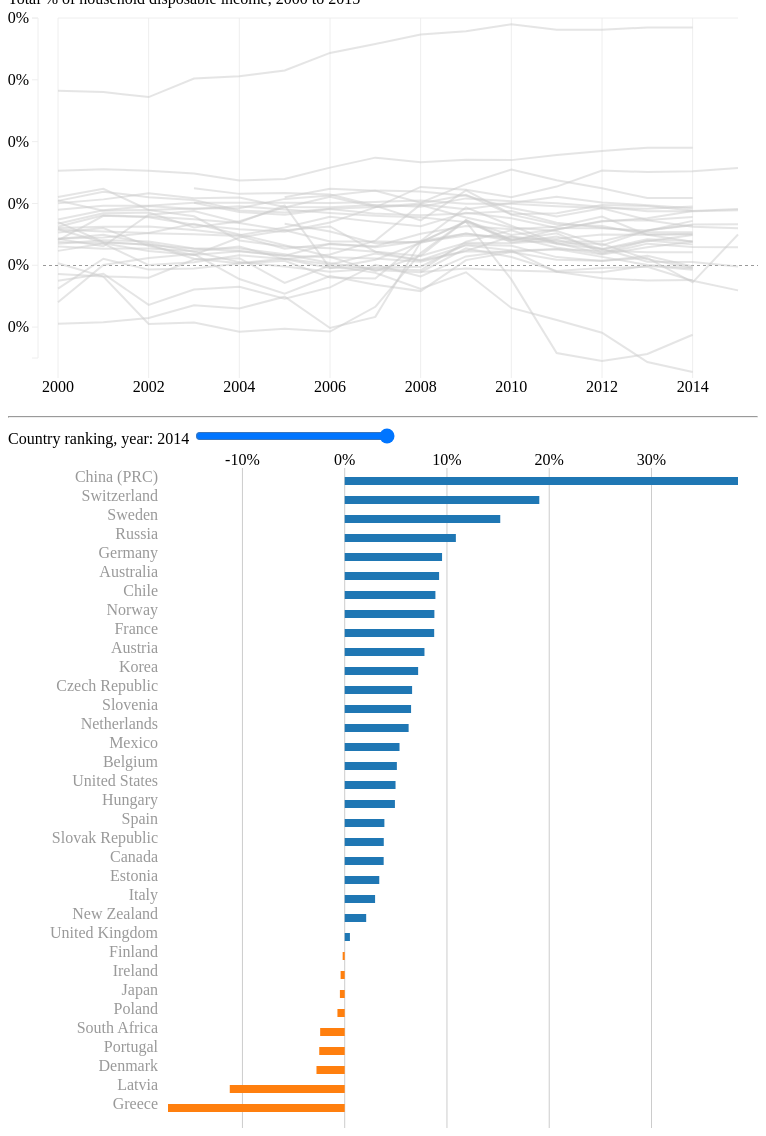
D3 v3 page, settled after 480 driven frames (8 s of simulated time); the page loaded 1 data file(s).


// ── js/main.js
// D3js - household-disposable-income
var color=d3.scale.category10();
//var height = 400;
var WIDTH=400;//container width, updated on resize

// https://www.intradebid.org/intrade/app/web/index.php/visualizaciones/export-growth

// var x = d3.scale.ordinal().rangeBands([0, width]);

//var years=[2000,2005,2010,2015];
var years=d3.range(2000,2015+1);

function updateGraph() {//https://data.oecd.org/hha/household-savings.htm
    
    console.info('updateGraph()');
    
    //width=$('div.container').width();
    var xScale = d3.scale.linear().range([50, WIDTH-20]);
    var yScale = d3.scale.linear().range([400-50, 10]);//PCT
    
    var xAxis = d3.svg.axis().scale(xScale).orient("bottom")
        .tickSize(360,0)
        .ticks(8)
        .tickFormat(function(d){return d})
        ;
    
    var yAxis = d3.svg.axis().scale(yScale).orient("left")
        .ticks(6)
        .tickFormat(function(d){return d+"%"});

    var line = d3.svg.line()
        //.interpolate("basis")
        .interpolate("linear")
        .x(function(d) { return xScale(d.year); })
        .y(function(d) { return yScale(d.val); });

    vis.attr("width", WIDTH ).attr("height", 400 );
    // x.domain(data.map(function(d,i) { return i; }));
    xScale.domain([2000,2015]);//2000  2005    2010    2015
    yScale.domain([-15, 40]);
    
    //y1.domain([0, 0.25]);



    

    if(!vis.selectAll('g')[0].length){// draw only once //
        
        vis.append("g")
            .attr("class", "x axis")
            .attr("transform", "translate(0,10)")
            //.style("font-size","16px")
            .call(xAxis);
        
        vis.append("g")
            .attr("class", "y axis")
            //.style("font-size","16px")
            .attr("transform", "translate(30,0)")
            .call(yAxis)
            ;
                
    } else {
        vis.select(".x.axis").call(xAxis);// update axis
        //vis.select(".y.axis").call(yAxis);// update axis
    }
    
    vis.selectAll('.axis line, .axis path').style({ 'stroke': '#eee', 'fill': 'none', 'stroke-width': '1px'});


    var vline= vis.selectAll("line.vline").data([0]);
    vline.enter().append("line")
        .attr("class","vline")
        .attr("stroke","#999")
        .style("stroke-dasharray", ("3, 3"))
        //.style("opacity",0.5)
        .attr("stroke-width",1)
        .style('shape-rendering','crispEdges');
    
    vline.transition()
        .attr("x1",35)
        .attr("x2",WIDTH)
        .attr("y1",function(d){return yScale(d);})
        .attr("y2",function(d){return yScale(d);});

   
    
    //console.log(data.length)
    
    
    vis.selectAll(".group").remove();

    var group = vis.selectAll(".group")
        .data(data)
        .enter().append("g")
        .attr("class", "group");
            
    
    group.append("path")
        .attr("d", function(d) { 
            //console.log(d);
            dat=[];
            for(var i=2000;i<=2015;i++){
                if(d[i])dat.push({'year':i,'val':d[i]});
            }
            
            return line(dat);
        })
        .attr("class", "line")
        .style("cursor", "pointer")
        .style("stroke", function(d){
            //console.warn(d);
            return '#cccccc';
            return color(d.location);
        })
        .attr("stroke-width", 2)
        .style('opacity', 0.5)
        .attr("fill", "none")
        ;
        
        /*
    group.append("text")
        .datum(function(d) { return {name: d.location, value: d.d[d.d.length - 1]}; })
        .attr("transform", function(d) { 
            //console.log(d);
            return "translate(" + xScale(d.value[0]) + "," + (yScale(d.value[1])) + ")";
        })
        .attr("x", 5)
        .attr("dy", ".35em")
        .attr("fill", "#444444")
        .style("font-size", "11px")
        .style("font-weight", "bold")
        .style("cursor", "pointer")
        .style('opacity', 0.5)
        .text(function(d) { return d.name; });
*/

        
    group
    .on("mouseover",function(d){
        
        if(_last){
            d3.select(_last).select('path').attr("stroke-width", 2).style('opacity', 0.5).style('stroke','#cccccc');
            d3.select(_last).select('text').style('opacity', 0.5);
        }
        
        d3.select(this).select('path').attr("stroke-width", 3).style('opacity', 1).style('stroke','#cc0000');
        d3.select(this).select('text').style('opacity', 1).style('font-weight','bold');
        
        var htm="Country: <b>"+d.location+"</b>";
        
        ttover(htm);
        updateDots(d);
        _last=this;
    }).on("mousemove",function(){
        ttmove();
    }).on("mouseout",function(d){
        //console.warn(d);
        //d3.select(this).select('path').attr("stroke-width", 2).style('opacity', 0.5).style('stroke','#cccccc');
        //d3.select(this).select('text').style('opacity', 0.5);
        ttout();
    });
    
    
    function updateDots(d){
        
        

        var data=[];
        for(var i=2000;i<2015;i++){
            if(d[i])data.push({'year':i,'val':+d[i]});
        }
        
        //console.info('updateDots()',data);

        vis.selectAll(".grop").remove();

        var group = vis.selectAll(".grop")
            .data(data)
            .enter().append("g")
            .attr("class", "grop")
            .attr('transform',function(d,i){
                return "translate(" + xScale(d.year) + "," + yScale(d.val) + ")"; 
            })
            ;

        group.append("circle")
            .attr('r',3)
            .attr('fill',"#cc0000")

        group.append("text")
            
            .attr("text-anchor", "middle")
            .style("font-size", "11px")
            //.style("font-weight", "bold")
            .style("cursor", "pointer")
            //.style('opacity', 0.5)
            .text(function(d) { return d.val; })
            .attr("transform", "translate(0,-8)")
            ;

    }
}

//horizontal bars, inspired from : 
// vertical list of countries 
function updateGraph2() {
    
    var yr=$('input#year').val();
    $('label#labelYear').html("Country ranking, year: "+yr);
    var margin={'top':20}
    var min=0
    var max=0;
    
    for(var i in data){
        //var o=data[i];
        data[i].val=data[i][yr];
        if(!data[i].val)continue;
        if(data[i].val<min)min=+data[i].val;
        if(data[i].val>max)max=+data[i].val;
    }
    
    data=data.sort(function(a,b){return b.val-a.val;});// Sort data

    //console.log('updateGraph2()',[min,max]);
    var Scale = d3.scale.linear().domain([min,max]).range([160,WIDTH-20]);
    var xAxis = d3.svg.axis().scale(Scale).tickFormat(function(d){
        //if( d > 1000)return Math.round(d/1000)+"k";
        return d+"%";
    })
    .tickSize(870,0)
    .ticks(6)
    .orient("top");
    
    //vis2.selectAll('.axis').remove();//clear
    
    if(!vis2.selectAll('g')[0].length){
        vis2.append("g")
        .attr("class", "axis")
        .attr("transform", "translate(0,890)")
        .call(xAxis);
    }else{
        vis2.selectAll('g.axis').call(xAxis);
    }
        
    vis2.selectAll('.axis line, .axis path').style({ 'stroke': '#ccc', 'fill': 'none', 'stroke-width': '1px'});
    
    // axis //
    //var teu1 = vis2.selectAll("rect.stick").data( data.filter(function(d){return d.val>0;}) );
    

    // Vertical line (Zero %)
    /*
    var vline= vis2.selectAll("line.vline").data([0]);
    vline.enter().append("line")
        .attr("class","vline")
        .attr("stroke","#aaaaaa")
        .style("stroke-dasharray", ("3, 3"))
        //.style("opacity",0.5)
        .attr("stroke-width",1)
        .style('shape-rendering','crispEdges')
        .attr("x1",function(d){
            console.info('x1',Scale(d));
            return Scale(d);
        })
        .attr("x2",function(d){return Scale(d);})
        .attr("y1",20)
        .attr("y2",800);
    
    vline.transition()
        .attr("x1",function(d){
            console.info('x1',Scale(d));
            return Scale(d);
        })
        .attr("x2",function(d){return Scale(d);})
        ;
    */


    // Labels (country name)
    var lineheight=19;
    var txt = vis2.selectAll("text.label").data( data );
    txt.enter().append("text")
        .text(function(d,i){ 
            return  d.location;
        })
        .attr("text-anchor", "end")
        .attr("x", 0 )
        .attr("y", 0)
        .attr("fill", "#999")
        .attr("class", "label");
    
    txt.transition(500)
        .text(function(d,i){return  d.location;})
        .attr("x", 150 )
        .attr("y", function(d,i){ return (i*lineheight) + 14 +margin.top });
    
    txt.exit().remove();


    // Sticks //    
    
    
    var bars = vis2.selectAll("rect.stick").data( data );
        bars.enter().append("rect")
        .attr("class", "stick" )
        .attr("fill", color(2) )
        .attr("x", function(d){
            return Scale(0);
        })
        .attr("y", function(d,i){
            return i*lineheight +9 +margin.top;
        })
        .attr("height" , 8 )
        .attr("width", 0 )
        .on("mouseover",function(d){
            //console.log(d);
            htm=d.location+" in "+yr+" : "+d.val+"%";
            ttover(htm);
        })
        .on("mousemove",ttmove)
        .on("mouseout",ttout)
        ;

    
    bars.transition(500)
        .attr("fill", function(d){
            if(d.val<0){
                return color(1);
            } else {
                return color(2);
            }
        })
        .attr("x", function(d){
            if(d.val<0){
                return Scale(0)-(Scale(0)-Scale(d.val));
            }else{
                return Scale(0);    
            }
        })
        .attr("y", function(d,i){return i*lineheight +9 +margin.top;} )
        .attr("width", function(d){ 
            //console.info(d.location,d.val,Scale(d.val));
            if(d.val<0){
                return Scale(0)-Scale(d.val);
            }else{
                return Scale(d.val)-Scale(0);    
            }
            
        } )
      
    bars.exit().remove(); 
    
}

// Country evolution detail
// Show one country only, vertical bars
function updateGraph3() {
    return;//disabled
    var loc=$("select#country").val();
    if(!loc)return;
    //console.info('updateGraph3()',loc);
    
    //get data
    var datum=[];
    for(var i in data){
        var o=data[i];
        if(o.location==loc){
            for(var i=2000;i<=2015;i++){
                datum.push({'year':i,'pct':+o[i]});
            }
        }
    }
    
    //console.log(datum,d3.extent(datum,function(d){return d.year}));
    //console.info(parseInt(vis3.style('width')));
    
    var xScale = d3.scale.linear().domain([2000,2015]).range([40,WIDTH-40]);
    var xAxis = d3.svg.axis().scale(xScale).ticks(15).tickSize(70,0).tickFormat(function(d){
        //if( d > 1000)return Math.round(d/1000)+"k";
        return d;
    })
    .orient("bottom");
    
    var yMax=d3.max(datum,function(d){return d.pct});
    var yMin=d3.min(datum,function(d){return d.pct});
    
    //console.info(loc+' min:'+yMin+"%",'max:'+yMax+"%");
    
    var yScale = d3.scale.linear().domain([yMin,yMax]).range([0,50]);
    
    
    
    

    if(!vis3.selectAll('g')[0].length){// draw only once //
        //vis3.selectAll('.axis').remove();//clear
        vis3.append("g")
        .attr("class", "x axis")
        .attr("transform", "translate(0,100)")
        .call(xAxis);        

        vis3.selectAll('.axis line, .axis path').style({ 'stroke': '#999', 'fill': 'none', 'stroke-width': '1px'});
    }else{
        //console.warn("Update .x.axis",WIDTH);
        
        vis3.select(".x.axis").call(xAxis);// update axis
    
    }
    
    
    
    var bars = vis3.selectAll("rect.bars").data( datum );
    
    bars.enter().append("rect")
        .attr("class", "bars" )
        .attr("fill", color(2) )
        .attr("x", function(d){
            return i*20
            //return i*lineheight +9 +margin.top;
        })
        .attr("y", function(d,i){
            return yScale(0);
        })
        .attr("height" , 0 )
        .attr("width", 20 )
        .on('mouseover',function(d){
            var htm=d.year+": "+d.pct+"%";
            ttover(htm);
        })
        .on('mousemove',ttmove)
        .on('mouseout',ttout);
    
    
    bars.transition(500)
        .attr("fill", function(d){
            if(d.pct<0){
                return color(1);
            } else {
                return color(2);
            }
        })
        .attr("x", function(d,i){
            w=WIDTH/16;
            return xScale(d.year)-10;
        })
        .attr("y", function(d,i){
            if(d.pct>0){
                return 100-yScale(Math.abs(d.pct));
            }else{
                return 100;    
            }
            
        })
        .attr("height", function(d){ 
            //console.info(d.location,d.val,Scale(d.val));
            return yScale(Math.abs(d.pct));
            //return yScale(Math.abs(d.pct);
            /*
            if (d.pct<0) {
                return yScale(0)-yScale(d.val);
            } else {
                return yScale(d.pct)-yScale(0);
            }
            */
        })
    
    bars.exit().remove();

    var txts = vis3.selectAll("text.txt").data( datum );
    txts.enter()
        .append("text")
        .attr("class", "txt" )
        .attr("x",0)
        .attr("y",0)
        .attr({
          "alignment-baseline": "middle",
          "text-anchor": "middle",
          "size":"10px"
        })
        .text(function(d){return d.pct+"%"})
        ;
    
    txts.transition(500)
        .attr("x",function(d,i){
            return xScale(d.year);
        })
        .attr("y",function(d,i){
            
            if(d.pct>0){
                return 95-yScale(Math.abs(d.pct));
            }else{
                return 95;
            }
            
        })
        .text(function(d){
            if(d.pct==0)return "";
            return d.pct+"%"
        })
        ;
}

var _last=null;

// data part
var data=[];

$(function() {
    
    WIDTH=$('div.container').width();//Get WIDTH
    
    $('input#year').change(function(o){
        //console.log(o);
        updateGraph2();
    });
    
    $("select#country").empty();
    $("select#country").change(function(){
        updateGraph3();
    });

    //refresh();//compute and redraw graph
    d3.csv("data.csv", function(error, json){
        
        if (error) {
            return console.error(error);
        }
        
        var countries=[];
        for(var i in json){
            var o=json[i];
            countries.push(o.location);

            var x = document.getElementById("country");
            var option = document.createElement("option");
            option.value = o.location;
            option.text = o.location;
            //x.add(option);
        }
        
        data=json;
        //console.log(countries.length,countries);
        updateGraph();
        updateGraph2();
        updateGraph3();
    });
    
   
    console.info('d3.version',d3.version);
    
    width=$('div.container').width();
    vis = d3.select("div#graph1").append("svg:svg")
        .attr("width", width)
        .attr("height", 100)
        .attr("class", "vis");

    vis2 = d3.select("div#graph2").append("svg:svg")
        .attr("width", width)
        .attr("height", 680)
        .attr("class", "vis2");

    vis3 = d3.select("div#graph3").append("svg:svg")
        .attr("width", width)
        .attr("height", 200)
        .attr("class", "vis3");



    ttdiv = d3.select("body").append("div").attr("class", "tooltip").style("opacity", 1e-6);
    
});

var t;

d3.select(window).on('resize', function(){  
    
    clearTimeout(t);
    t=setTimeout(function()
    {
        // all resizable graph should be updated here
        console.log('resizeEnd');
        WIDTH=$('div.container').width();
        vis3.attr("width", WIDTH);
        updateGraph();
        updateGraph2();
        updateGraph3();
    },300);//update all graph
});

// ── js/tooltip.js
var ttdiv = d3.select("body").append("div").attr("class", "tooltip").style("opacity", 1e-6);

function ttover(html){
    if(html)ttdiv.html(html);
    //console.log('ttover');
    ttdiv.transition().duration(100).style("opacity", 1);
}

function ttmove(){
  ttdiv.style("left", ttleft ).style("top", tttop);
}

function ttleft(){
  var max = $("body").width()-$("div.tooltip").width() - 20;
    return  Math.min( max , d3.event.pageX + 10 ) + "px";
}

function tttop(){
	var max = $("body").height()-$("div.tooltip").height() - 20;
    return  Math.min( max , d3.event.pageY + 10 ) + "px";	
}

function ttout(){
    ttdiv.transition().duration(200).style("opacity", 1e-6);
}

### data: data.csv
location, 2000, 2001, 2002, 2003, 2004, 2005, 2006, 2007, 2008, 2009, 2010, 2011, 2012, 2013, 2014, 2015
Australia, 2.33, 3.51, 0.03, 0.5, 1.62, 1, 1.73, 3.98, 9.85, 9.06, 10.07, 11.07, 10.17, 9.72, 9.23, 
Austria, 10.47, 8.82, 8.95, 9.17, 9.21, 10.74, 11.3, 12.09, 11.95, 11.26, 9.28, 7.88, 9.22, 7.34, 7.8, 
Belgium, 10.42, 11.91, 11.02, 10.56, 8.88, 8.52, 9.16, 9.44, 10, 11.4, 8.19, 6.59, 6.36, 4.98, 5.1, 
Canada, 3.78, 3.57, 2.3, 1.66, 2.25, 1.54, 3.46, 2.92, 3.92, 5.14, 4.28, 4.28, 4.98, 4.93, 3.81, 
Chile, , , , 12.47, 11.55, 11.7, 11.44, 9.62, 7.27, 12.11, 8.27, 8.4, 9.76, 9.57, 8.87, 
China (PRC), 28.25, 28.01, 27.21, 30.22, 30.57, 31.51, 34.35, 35.8, 37.32, 37.84, 38.99, 38.1, 38.11, 38.46, 38.46, 
Czech Republic, 6.01, 6.22, 6.28, 5.69, 4.85, 6.1, 7.84, 7.02, 6.3, 8.51, 7.61, 6.03, 5.99, 5.62, 6.59, 6.63
Denmark, -5.99, 0.05, 1.18, 1.82, -2.23, -4.59, -1.73, -3.14, -4.18, 0.84, 2.13, 0.91, 0.74, 1.19, -2.76, 4.97
Estonia, 0.33, -1.83, -9.49, -9.25, -10.77, -10.25, -10.73, -6.72, 2, 7.31, 4.1, 5.17, 2.04, 3.99, 3.38, 
Finland, 3.02, 2.69, 2.71, 2.26, 3.02, 1, -0.45, -0.37, -0.24, 3.38, 3.15, 1.32, 0.71, 1.52, -0.2, 
France, 10.04, 10.66, 11.63, 10.86, 10.95, 9.41, 9.38, 9.77, 9.46, 10.82, 10.35, 10.04, 9.46, 8.74, 8.75, 8.89
Germany, 9, 9.62, 9.63, 10.12, 10.11, 10.1, 10.08, 10.24, 10.48, 9.95, 9.97, 9.56, 9.26, 9.14, 9.52, 
Greece, -1.43, -1.8, -2.01, 0.93, 1.15, -2.86, -0.05, -1.23, -3.84, -1.13, -6.9, -8.86, -10.91, -15.65, -17.28, 
Hungary, 5.32, 6.01, 3.1, 1.68, 4.5, 5.67, 6.28, 2.2, 1.5, 3.63, 3.58, 4.1, 2.57, 3.89, 4.91, 
Ireland, -3.79, 1.05, -0.7, -0.51, 0.27, 0.74, -1.99, -2.13, 3.94, 9.37, 6.4, 3.57, 3.48, 0.97, -0.4, 
Italy, 7.4, 8.89, 9.59, 9.09, 9.55, 9.03, 8.44, 8, 7.75, 6.98, 4.1, 3.6, 1.85, 3.5, 2.97, 2.91
Japan, 6.98, 3.78, 3.29, 2.68, 2.31, 1.55, 1.31, 1.08, 0.56, 2.28, 2.15, 2.64, 1.36, 0.03, -0.47, 
Korea, , , , , , 6.72, 5.47, 3.55, 3.76, 4.83, 4.66, 3.86, 3.9, 5.6, 7.18, 
Latvia, -9.45, -9.23, -8.54, -6.48, -6.99, -5.08, -10.14, -8.35, 3.75, 7.06, -2.29, -14.2, -15.49, -14.35, -11.24, 
Mexico, , , , 10.11, 8.62, 8.18, 9.1, 8.35, 8.11, 8.38, 8.77, 6.87, 6.06, 5.36, 5.36, 
Netherlands, 6.24, 8.09, 7.87, 7.43, 6.82, 5.66, 3.85, 3.86, 3.73, 7.12, 4.89, 5.79, 7.17, 7.3, 6.25, 6
New Zealand, -2.52, -1.37, -6.4, -3.91, -3.47, -5.43, -3.58, 0.09, -1.81, 1.43, 2.39, 2.6, 2.36, 2.1, 2.1, 
Norway, 4.27, 3.08, 8.19, 8.78, 6.91, 9.67, -0.45, 0.9, 3.64, 5.15, 3.95, 5.8, 7.09, 7.59, 8.77, 9.11
Poland, 11.04, 12.36, 8.95, 7.93, 4.02, 3.05, 2.75, 2.18, 0.81, 3.22, 2.38, -1.09, -1.11, -0.07, -0.71, 
Portugal, 3.47, 4.05, 3.86, 2.7, 2.71, 1.79, 0.36, -0.78, -1.13, 2.73, 1.34, -0.92, -0.46, -0.24, -2.49, -4.06
Russia, , , , , , 10.99, 12.37, 12.07, 10.11, 13.13, 15.5, 13.76, 12.45, 10.87, 10.87, 
Slovak Republic, 5.84, 3.69, 3.35, 1.07, 0.34, 1.1, 0.13, 1.9, 0.78, 2.33, 4.66, 2.88, 1.74, 2.91, 3.82, 
Slovenia, 6.72, 8.4, 8.53, 6.1, 7.12, 9.36, 11.08, 9.42, 9.74, 7.72, 6.11, 5.54, 3.19, 5.65, 6.49, 
South Africa, , , , , , , , , -1.08, -0.53, -0.83, -1.05, -2.08, -2.48, -2.4, 
Spain, 5.77, 5.47, 5.24, 6.73, 5, 3.23, 1.39, -0.96, 1.57, 7.3, 3.69, 4.65, 2.63, 4.2, 3.88, 
Sweden, 4.01, 8.01, 7.77, 6.56, 5.82, 5.41, 6.92, 9.36, 12.67, 12.2, 11.02, 12.73, 15.32, 15.07, 15.21, 15.72
Switzerland, 15.31, 15.52, 15.29, 14.83, 13.7, 13.97, 15.8, 17.41, 16.67, 17.05, 17.01, 17.84, 18.47, 19.03, 19.03, 
United Kingdom, 4.26, 4.94, 3.55, 2.18, 0.51, -0.21, -1.06, -0.52, -0.81, 3.82, 5.67, 3.42, 2.68, 0.58, 0.51, -0.18
United States, 4.33, 4.51, 5.2, 5.01, 4.72, 2.69, 3.44, 3.08, 5.09, 6.35, 5.82, 6.23, 7.89, 4.92, 4.97, 